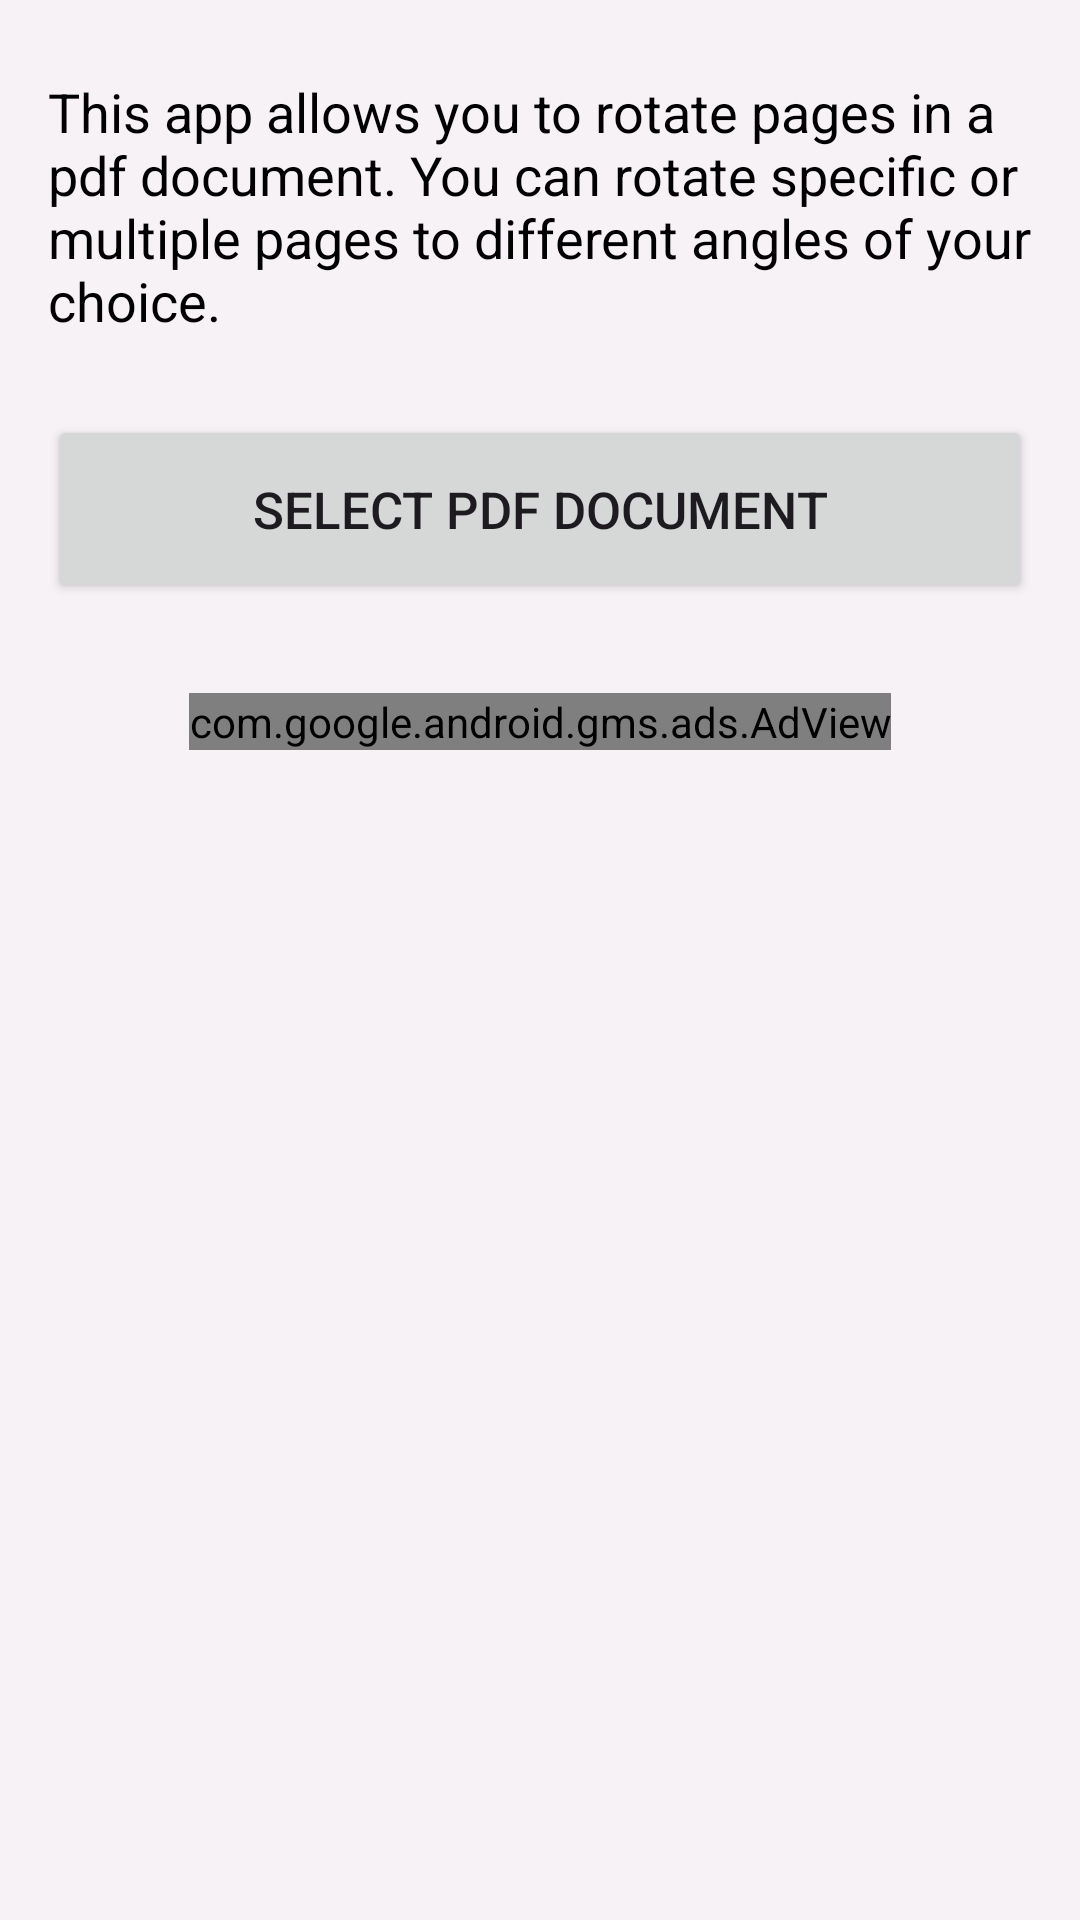

Produce the Android XML layout that renders to this screen, including the resource entries it uses.
<!-- AndroidManifest.xml: activity theme Theme.RotatePdfPages -->
<!-- res/layout/fragment_main.xml -->
<?xml version="1.0" encoding="utf-8"?>
<RelativeLayout xmlns:android="http://schemas.android.com/apk/res/android"
    xmlns:tools="http://schemas.android.com/tools"
    android:layout_width="match_parent"
    android:layout_height="match_parent"
    android:background="#F6F2F6"
    tools:context=".MainFragment">
    <LinearLayout
        android:layout_width="match_parent"
        android:layout_height="match_parent"
        android:paddingHorizontal="16dp"
        android:paddingVertical="10dp"
        android:orientation="vertical">


    <TextView
        android:layout_width="match_parent"
        android:layout_height="wrap_content"
        android:textSize="18sp"
        android:textColor="@color/black"
        android:layout_marginTop="15dp"
        android:text="This app allows you to rotate pages in a pdf document. You can rotate specific or multiple pages to different angles of your choice." />


        <Button
            android:id="@+id/btnSelectFile"
            android:layout_width="match_parent"
            android:layout_height="wrap_content"
            android:text="Select Pdf Document"
            android:layout_marginTop="26dp"
            android:textSize="17sp"
            android:paddingVertical="20dp"/>

        <com.google.android.gms.ads.AdView xmlns:ads="http://schemas.android.com/apk/res-auto"
            android:id="@+id/adView"
            android:layout_width="wrap_content"
            android:layout_height="wrap_content"
            android:layout_alignParentBottom="true"
            android:layout_centerHorizontal="true"
            android:layout_gravity="center_horizontal"
            android:layout_marginTop="30dp"
            ads:adSize="MEDIUM_RECTANGLE"
            ads:adUnitId="@string/admob_banner"></com.google.android.gms.ads.AdView>


    </LinearLayout>



</RelativeLayout>
<!-- resources referenced by this layout -->
<resources>
  <color name="black">#FF000000</color>
  <style name="Theme.RotatePdfPages" parent="Base.Theme.RotatePdfPages" />
  <style name="Base.Theme.RotatePdfPages" parent="Theme.Material3.DayNight.NoActionBar">
          
          
      </style>
</resources>
